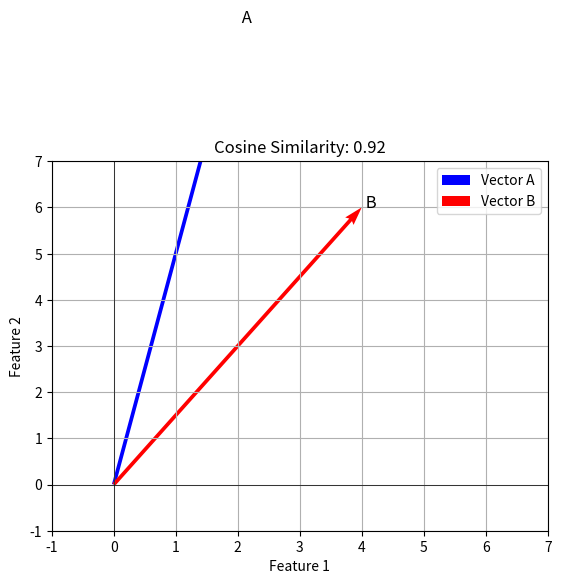

Source code (Python):
import numpy as np
import matplotlib.pyplot as plt

# 定义两个向量
A = np.array([2, 10])
B = np.array([4, 6])

# 计算余弦相似度
cosine_sim = np.dot(A, B) / (np.linalg.norm(A) * np.linalg.norm(B))

# 绘制坐标轴
plt.axhline(0, color='black',linewidth=0.5)
plt.axvline(0, color='black',linewidth=0.5)
plt.grid()

# 绘制向量
plt.quiver(0, 0, A[0], A[1], angles='xy', scale_units='xy', scale=1, color='blue', label='Vector A')
plt.quiver(0, 0, B[0], B[1], angles='xy', scale_units='xy', scale=1, color='red', label='Vector B')

# 添加文本标签
plt.text(A[0], A[1], ' A', fontsize=12)
plt.text(B[0], B[1], ' B', fontsize=12)

plt.xlim(-1, 7)
plt.ylim(-1, 7)
plt.xlabel('Feature 1')
plt.ylabel('Feature 2')
plt.title(f'Cosine Similarity: {cosine_sim:.2f}')
plt.legend()
plt.show()
